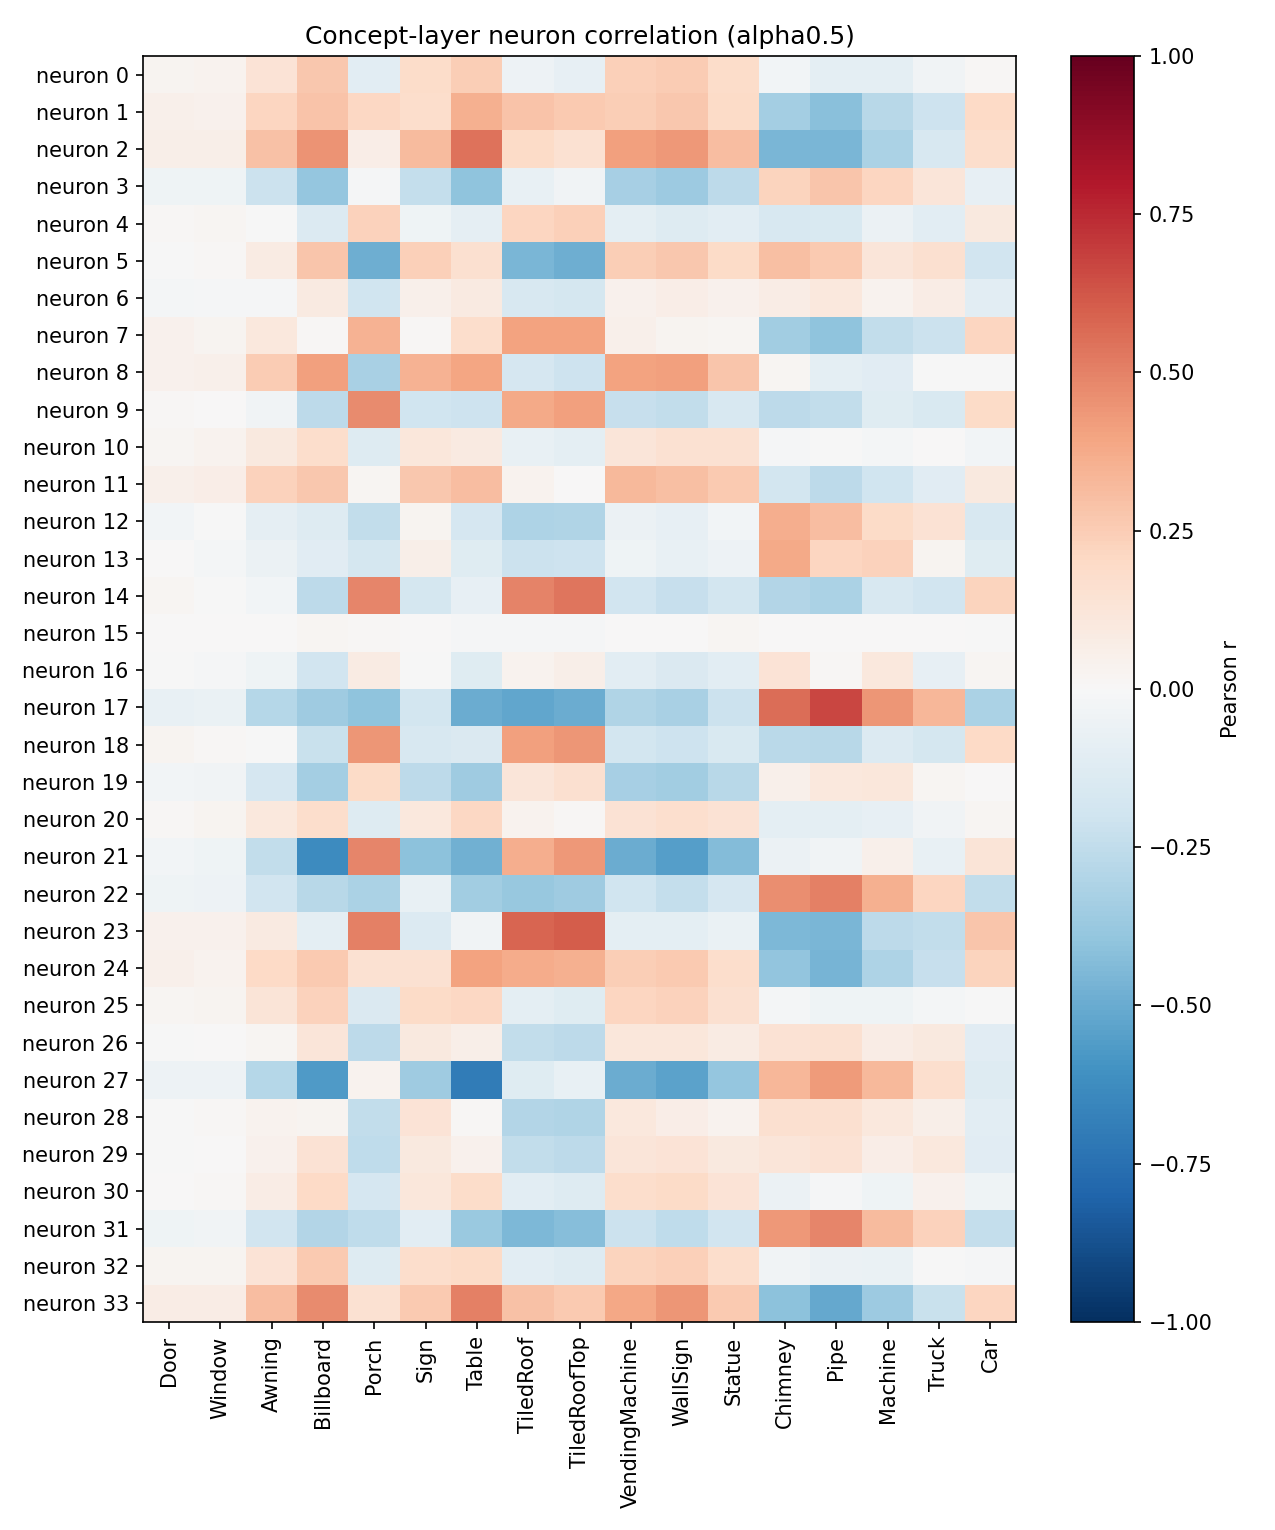

The file beside this chart, header and first rows:
neuron, Door, Window, Awning, Billboard, Porch, Sign, Table, TiledRoof, TiledRoofTop, VendingMachine, WallSign, Statue, Chimney, Pipe, Machine, Truck, Car
0, 0.02517, 0.03379, 0.14, 0.2723, -0.1089, 0.1861, 0.2465, -0.05467, -0.08192, 0.2353, 0.257, 0.1869, -0.02812, -0.09534, -0.09703, -0.03498, 0.00871
1, 0.05354, 0.0466, 0.2125, 0.2845, 0.2067, 0.1733, 0.3587, 0.2852, 0.2632, 0.2464, 0.2672, 0.1952, -0.3414, -0.4191, -0.2812, -0.2067, 0.2023
2, 0.05799, 0.05978, 0.291, 0.4512, 0.06414, 0.3133, 0.5464, 0.1904, 0.1506, 0.4097, 0.4348, 0.3092, -0.4532, -0.4556, -0.3182, -0.1633, 0.1785
3, -0.04555, -0.04473, -0.2143, -0.3841, -0.01196, -0.2354, -0.3996, -0.07198, -0.03618, -0.3295, -0.3595, -0.2624, 0.2207, 0.2801, 0.2162, 0.1206, -0.0855
4, 0.0149, 0.02287, -0.002896, -0.1397, 0.2329, -0.04197, -0.08757, 0.2179, 0.2371, -0.09913, -0.1259, -0.1032, -0.1567, -0.1517, -0.05826, -0.1071, 0.101
5, -0.002301, 0.008196, 0.08247, 0.2741, -0.4846, 0.238, 0.1567, -0.4555, -0.4905, 0.2491, 0.2669, 0.1881, 0.302, 0.262, 0.1232, 0.1576, -0.1947
6, -0.01692, -0.0122, -0.009718, 0.08854, -0.202, 0.04925, 0.08776, -0.1633, -0.1732, 0.04201, 0.06467, 0.04392, 0.07191, 0.1063, 0.03534, 0.07507, -0.1035
7, 0.04027, 0.02567, 0.109, 0.009658, 0.3458, 0.008989, 0.1776, 0.3992, 0.4043, 0.0481, 0.02611, 0.01927, -0.3486, -0.3985, -0.2425, -0.2117, 0.2165
8, 0.04525, 0.05252, 0.2511, 0.4128, -0.325, 0.3514, 0.3959, -0.1644, -0.2059, 0.4039, 0.4071, 0.2744, 0.01916, -0.09972, -0.1144, -7.429416350416007e-05, -0.00757
9, 0.01285, 0.007176, -0.03335, -0.263, 0.4712, -0.2024, -0.2047, 0.38, 0.4102, -0.2278, -0.2465, -0.1605, -0.2631, -0.2435, -0.1197, -0.1518, 0.1953
10, 0.02102, 0.03208, 0.09886, 0.1792, -0.1254, 0.1137, 0.08785, -0.07068, -0.09726, 0.12, 0.1516, 0.1503, -0.01319, -0.005206, -0.0212, 4.9633563620860945e-05, -0.02998
11, 0.04885, 0.06752, 0.228, 0.2723, 0.01726, 0.2684, 0.312, 0.0379, 0.004014, 0.3226, 0.3023, 0.2639, -0.1836, -0.264, -0.2031, -0.1115, 0.09804
12, -0.02542, -0.005839, -0.09093, -0.1251, -0.2443, 0.02693, -0.1701, -0.3074, -0.3024, -0.05513, -0.08332, -0.02489, 0.3636, 0.3119, 0.1894, 0.1451, -0.1566
13, 0.003353, -0.0171, -0.06224, -0.1155, -0.1794, 0.05843, -0.1207, -0.2123, -0.2055, -0.04571, -0.07405, -0.04818, 0.3759, 0.2186, 0.2291, 0.02452, -0.122
14, 0.01791, -0.004516, -0.03105, -0.2602, 0.4864, -0.1765, -0.07857, 0.4972, 0.5321, -0.1949, -0.2267, -0.1869, -0.2913, -0.3169, -0.157, -0.1896, 0.2256
15, 0.002085, 0.004484, 0.007188, 0.02078, 0.009294, 0.006183, -0.01407, -0.00929, -0.01219, 0.001677, 0.007742, 0.01583, 0.005764, 0.002779, 0.002462, 0.001199, -0.0008559
16, -0.001752, -0.01486, -0.03975, -0.1947, 0.08559, -0.002636, -0.121, 0.03883, 0.05818, -0.1046, -0.1434, -0.1035, 0.1334, 0.01251, 0.1023, -0.08391, 0.02317
17, -0.07774, -0.06543, -0.2872, -0.3525, -0.4008, -0.1808, -0.4951, -0.5221, -0.4989, -0.2981, -0.325, -0.2124, 0.5621, 0.6695, 0.4405, 0.3281, -0.319
18, 0.02661, 0.01209, -0.004417, -0.2233, 0.4385, -0.1612, -0.1433, 0.4117, 0.4409, -0.1836, -0.2062, -0.1517, -0.267, -0.28, -0.1395, -0.1726, 0.1962
19, -0.02483, -0.03482, -0.1715, -0.3398, 0.1953, -0.2617, -0.3546, 0.1214, 0.161, -0.3333, -0.3439, -0.2776, 0.04784, 0.1064, 0.1105, 0.02239, 0.002555
20, 0.01402, 0.02677, 0.1032, 0.1737, -0.1265, 0.1091, 0.2087, 0.03188, 0.009476, 0.1463, 0.1659, 0.1407, -0.1006, -0.1007, -0.08535, -0.03379, 0.01733
21, -0.03111, -0.03924, -0.2462, -0.6251, 0.4889, -0.4082, -0.4819, 0.3617, 0.434, -0.4936, -0.5498, -0.4348, -0.05966, -0.03738, 0.05005, -0.07187, 0.1318
22, -0.04619, -0.05015, -0.1942, -0.2736, -0.3153, -0.07375, -0.347, -0.3788, -0.359, -0.202, -0.2415, -0.1701, 0.4665, 0.5045, 0.3551, 0.2151, -0.2467
23, 0.04553, 0.04011, 0.09017, -0.1009, 0.5037, -0.1399, -0.03602, 0.582, 0.6027, -0.09616, -0.1001, -0.06909, -0.4528, -0.4568, -0.2645, -0.2423, 0.2804
24, 0.04789, 0.03754, 0.2029, 0.2646, 0.1519, 0.1529, 0.4035, 0.3693, 0.3519, 0.2477, 0.2623, 0.1766, -0.3926, -0.4673, -0.3123, -0.2271, 0.2243
25, 0.02293, 0.02715, 0.1286, 0.2325, -0.1438, 0.1876, 0.2083, -0.09501, -0.1191, 0.2148, 0.227, 0.1592, -0.0224, -0.0464, -0.04458, -0.01691, -0.004506
26, -0.00572, 0.001659, 0.02337, 0.1207, -0.258, 0.1008, 0.05829, -0.2484, -0.2647, 0.1094, 0.1168, 0.08278, 0.1457, 0.1554, 0.07455, 0.1009, -0.1156
27, -0.04868, -0.04926, -0.2815, -0.565, 0.03658, -0.3586, -0.6994, -0.1244, -0.07221, -0.4948, -0.5372, -0.3876, 0.3298, 0.4232, 0.3234, 0.1674, -0.1278
28, -0.0002194, 0.01479, 0.03414, 0.02721, -0.248, 0.1362, 0.00841, -0.2926, -0.2972, 0.1019, 0.06903, 0.03762, 0.1624, 0.1567, 0.107, 0.0574, -0.104
29, -0.0006721, 0.005065, 0.03999, 0.1468, -0.2514, 0.09621, 0.04663, -0.2443, -0.2631, 0.1223, 0.137, 0.1009, 0.1215, 0.1421, 0.06452, 0.1077, -0.111
30, 0.006307, 0.01205, 0.07391, 0.1961, -0.1667, 0.1152, 0.1864, -0.1069, -0.1277, 0.1785, 0.1896, 0.1343, -0.06064, -0.01512, -0.04336, 0.04152, -0.04222
31, -0.04324, -0.03614, -0.1882, -0.2913, -0.2506, -0.1065, -0.3723, -0.4473, -0.426, -0.2142, -0.2522, -0.1897, 0.4319, 0.4853, 0.3134, 0.2341, -0.2387
32, 0.02452, 0.02975, 0.1372, 0.2584, -0.129, 0.1723, 0.192, -0.1045, -0.1317, 0.2209, 0.241, 0.1781, -0.03776, -0.05819, -0.06563, -0.003192, -0.01421
33, 0.07428, 0.07468, 0.3098, 0.4745, 0.151, 0.2644, 0.5068, 0.2944, 0.2614, 0.3866, 0.4446, 0.2604, -0.4136, -0.5109, -0.3652, -0.2201, 0.2165
